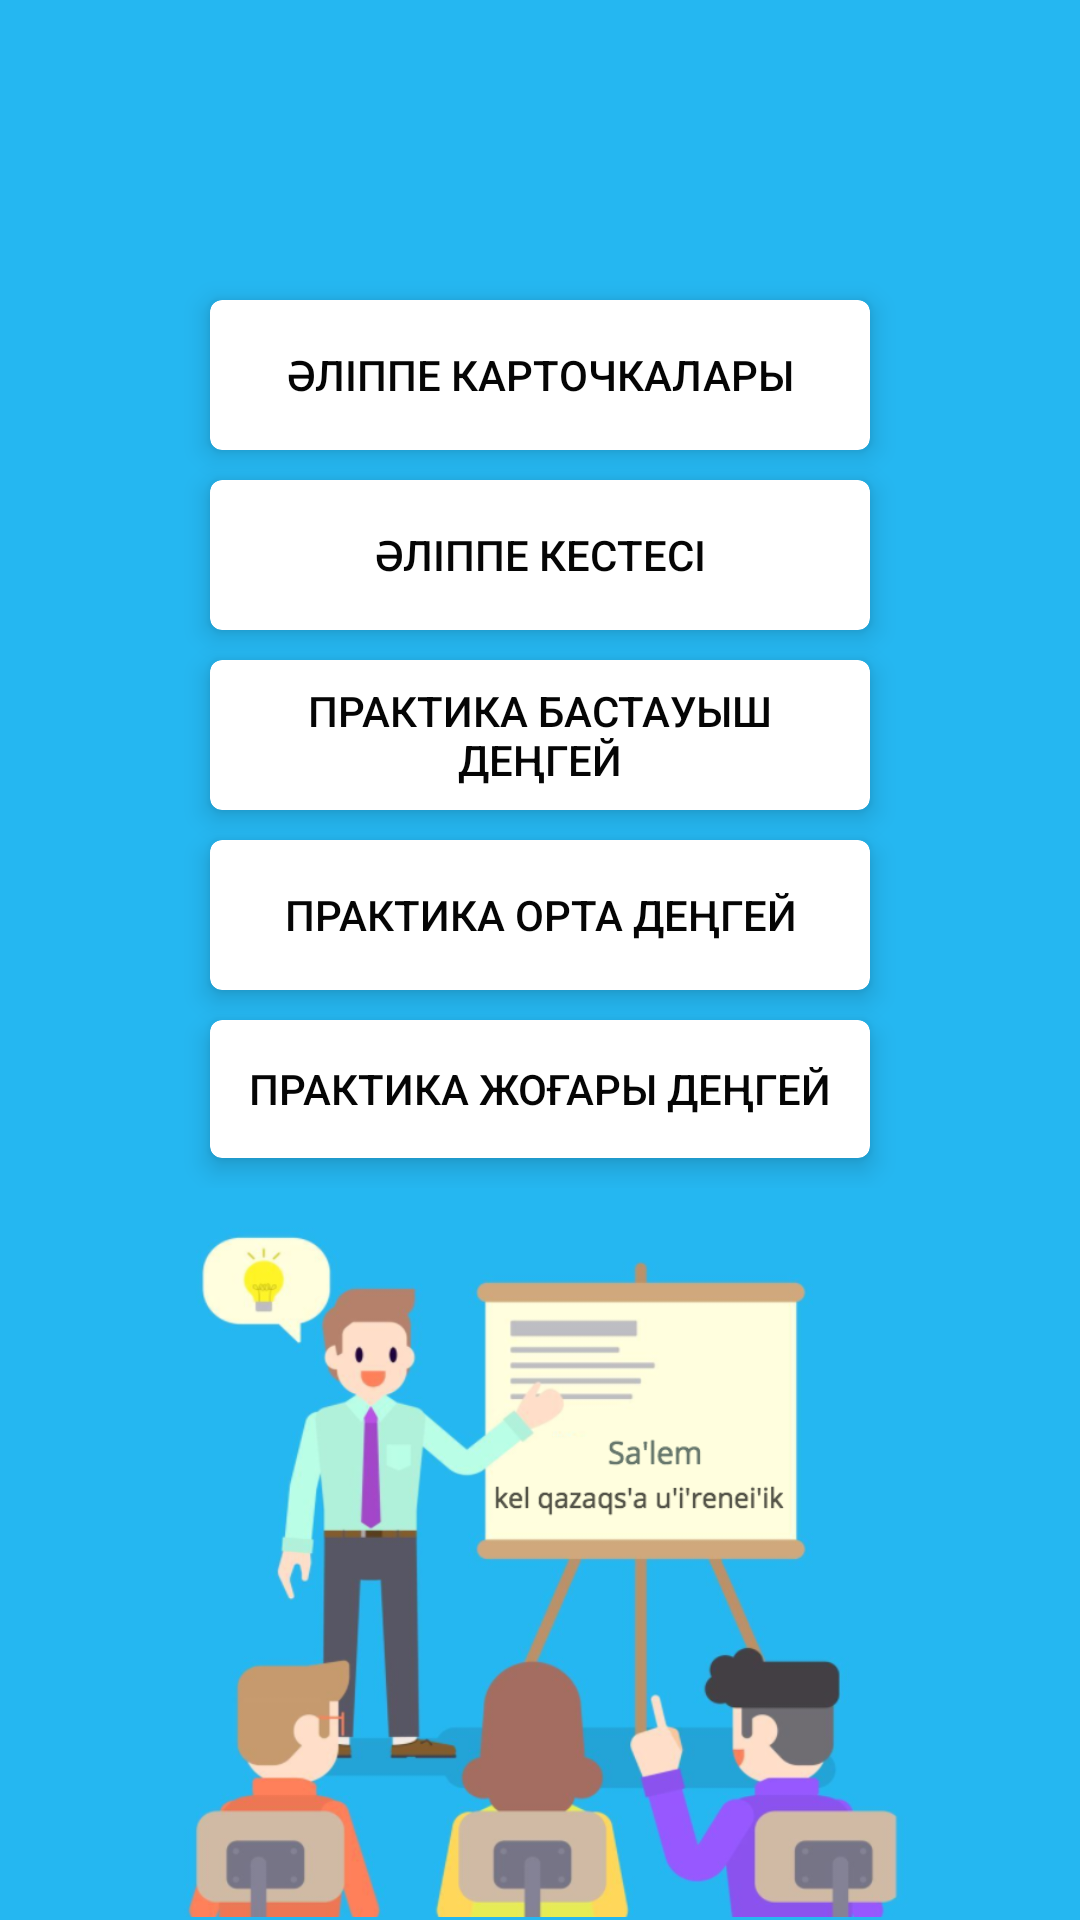

Android layout source for this screen:
<!-- AndroidManifest.xml: application theme AppTheme -->
<!-- res/layout/fragment_alippe_menu.xml -->
<?xml version="1.0" encoding="utf-8"?>
<android.support.constraint.ConstraintLayout xmlns:android="http://schemas.android.com/apk/res/android"
    xmlns:app="http://schemas.android.com/apk/res-auto"
    xmlns:tools="http://schemas.android.com/tools"
    android:layout_width="match_parent"
    android:layout_height="match_parent"
    android:background="#25b7f1">

    <ImageView

        android:layout_width="match_parent"
        android:layout_height="0dp"
        android:layout_above="@id/linearLayout"
        android:layout_alignParentBottom="true"
        android:layout_marginBottom="1dp"
        android:layout_marginTop="2dp"
        android:adjustViewBounds="true"
        android:src="@drawable/alippe_menu_teacher"
        app:layout_constraintBottom_toBottomOf="parent"
        app:layout_constraintEnd_toEndOf="parent"
        app:layout_constraintStart_toStartOf="parent"
        app:layout_constraintTop_toBottomOf="@+id/linearLayout" />

    <LinearLayout

        android:id="@+id/linearLayout"
        android:layout_width="match_parent"
        android:layout_height="396dp"
        android:layout_alignParentStart="true"
        android:layout_alignParentTop="true"
        android:gravity="center"
        android:orientation="vertical"
        app:layout_constraintEnd_toEndOf="parent"
        app:layout_constraintStart_toStartOf="parent"
        app:layout_constraintTop_toTopOf="parent">

        <android.support.v7.widget.CardView
            android:layout_width="220dp"
            android:layout_height="wrap_content"
            android:layout_marginBottom="10dp"
            android:layout_marginTop="100dp"
            app:cardBackgroundColor="@android:color/white"
            app:cardCornerRadius="4dp"
            app:cardElevation="5dp">

            <Button
                android:id="@+id/button_alippe_menu_cards"
                style="?android:attr/borderlessButtonStyle"
                android:layout_width="200dp"
                android:layout_height="50dp"
                android:layout_gravity="center"
                android:background="@android:color/white"
                android:text="Әліппе карточкалары"
                android:textColor="@color/alippe_menu_button_text_color" />
        </android.support.v7.widget.CardView>

        <android.support.v7.widget.CardView
            android:layout_width="220dp"
            android:layout_height="wrap_content"
            android:layout_marginBottom="10dp"
            app:cardBackgroundColor="@android:color/white"
            app:cardCornerRadius="4dp"
            app:cardElevation="5dp">

            <Button
                android:id="@+id/button_alippe_menu_table"
                style="?android:attr/borderlessButtonStyle"
                android:layout_width="200dp"
                android:layout_height="50dp"
                android:layout_gravity="center"
                android:background="@android:color/white"
                android:text="Әліппе кестесі"
                android:textColor="@color/alippe_menu_button_text_color" />
        </android.support.v7.widget.CardView>

        <android.support.v7.widget.CardView
            android:layout_width="220dp"
            android:layout_height="wrap_content"
            android:layout_marginBottom="10dp"
            app:cardBackgroundColor="@android:color/white"
            app:cardCornerRadius="4dp"
            app:cardElevation="5dp">

            <Button
                android:id="@+id/button_alippe_menu_low_level"
                style="?android:attr/borderlessButtonStyle"
                android:layout_width="200dp"
                android:layout_height="50dp"
                android:layout_gravity="center"
                android:background="@android:color/white"
                android:text="практика бастауыш деңгей"
                android:textColor="@color/alippe_menu_button_text_color" />
        </android.support.v7.widget.CardView>

        <android.support.v7.widget.CardView
            android:layout_width="220dp"
            android:layout_height="wrap_content"
            android:layout_marginBottom="10dp"
            app:cardBackgroundColor="@android:color/white"
            app:cardCornerRadius="4dp"
            app:cardElevation="5dp">

            <Button
                android:id="@+id/button_alippe_menu_middle_level"
                style="?android:attr/borderlessButtonStyle"
                android:layout_width="200dp"
                android:layout_height="50dp"
                android:layout_gravity="center"
                android:background="@android:color/white"
                android:text="практика орта деңгей"
                android:textColor="@color/alippe_menu_button_text_color" />
        </android.support.v7.widget.CardView>

        <android.support.v7.widget.CardView
            android:layout_width="220dp"
            android:layout_height="wrap_content"
            android:layout_marginBottom="10dp"
            app:cardBackgroundColor="@android:color/white"
            app:cardCornerRadius="4dp"
            app:cardElevation="5dp">

            <Button
                android:id="@+id/button_alippe_menu_high_level"
                style="?android:attr/borderlessButtonStyle"
                android:layout_width="200dp"
                android:layout_height="50dp"
                android:layout_gravity="center"
                android:background="@android:color/white"
                android:text="практика жоғары деңгей"
                android:textColor="@color/alippe_menu_button_text_color" />
        </android.support.v7.widget.CardView>

    </LinearLayout>


</android.support.constraint.ConstraintLayout>
<!-- resources referenced by this layout -->
<resources>
  <color name="alippe_menu_button_text_color">#050505</color>
  <!-- drawable alippe_menu_teacher: png bitmap (drawable, 217680 bytes) -->
  <style name="AppTheme" parent="Theme.AppCompat.Light.NoActionBar">
          
          <item name="colorPrimary">@color/colorPrimary</item>
          <item name="colorPrimaryDark">@color/colorPrimaryDark</item>
          <item name="colorAccent">@color/colorAccent</item>
      </style>
  <color name="colorPrimary">#3F51B5</color>
  <color name="colorPrimaryDark">#303F9F</color>
  <color name="colorAccent">#095eb4</color>
</resources>
